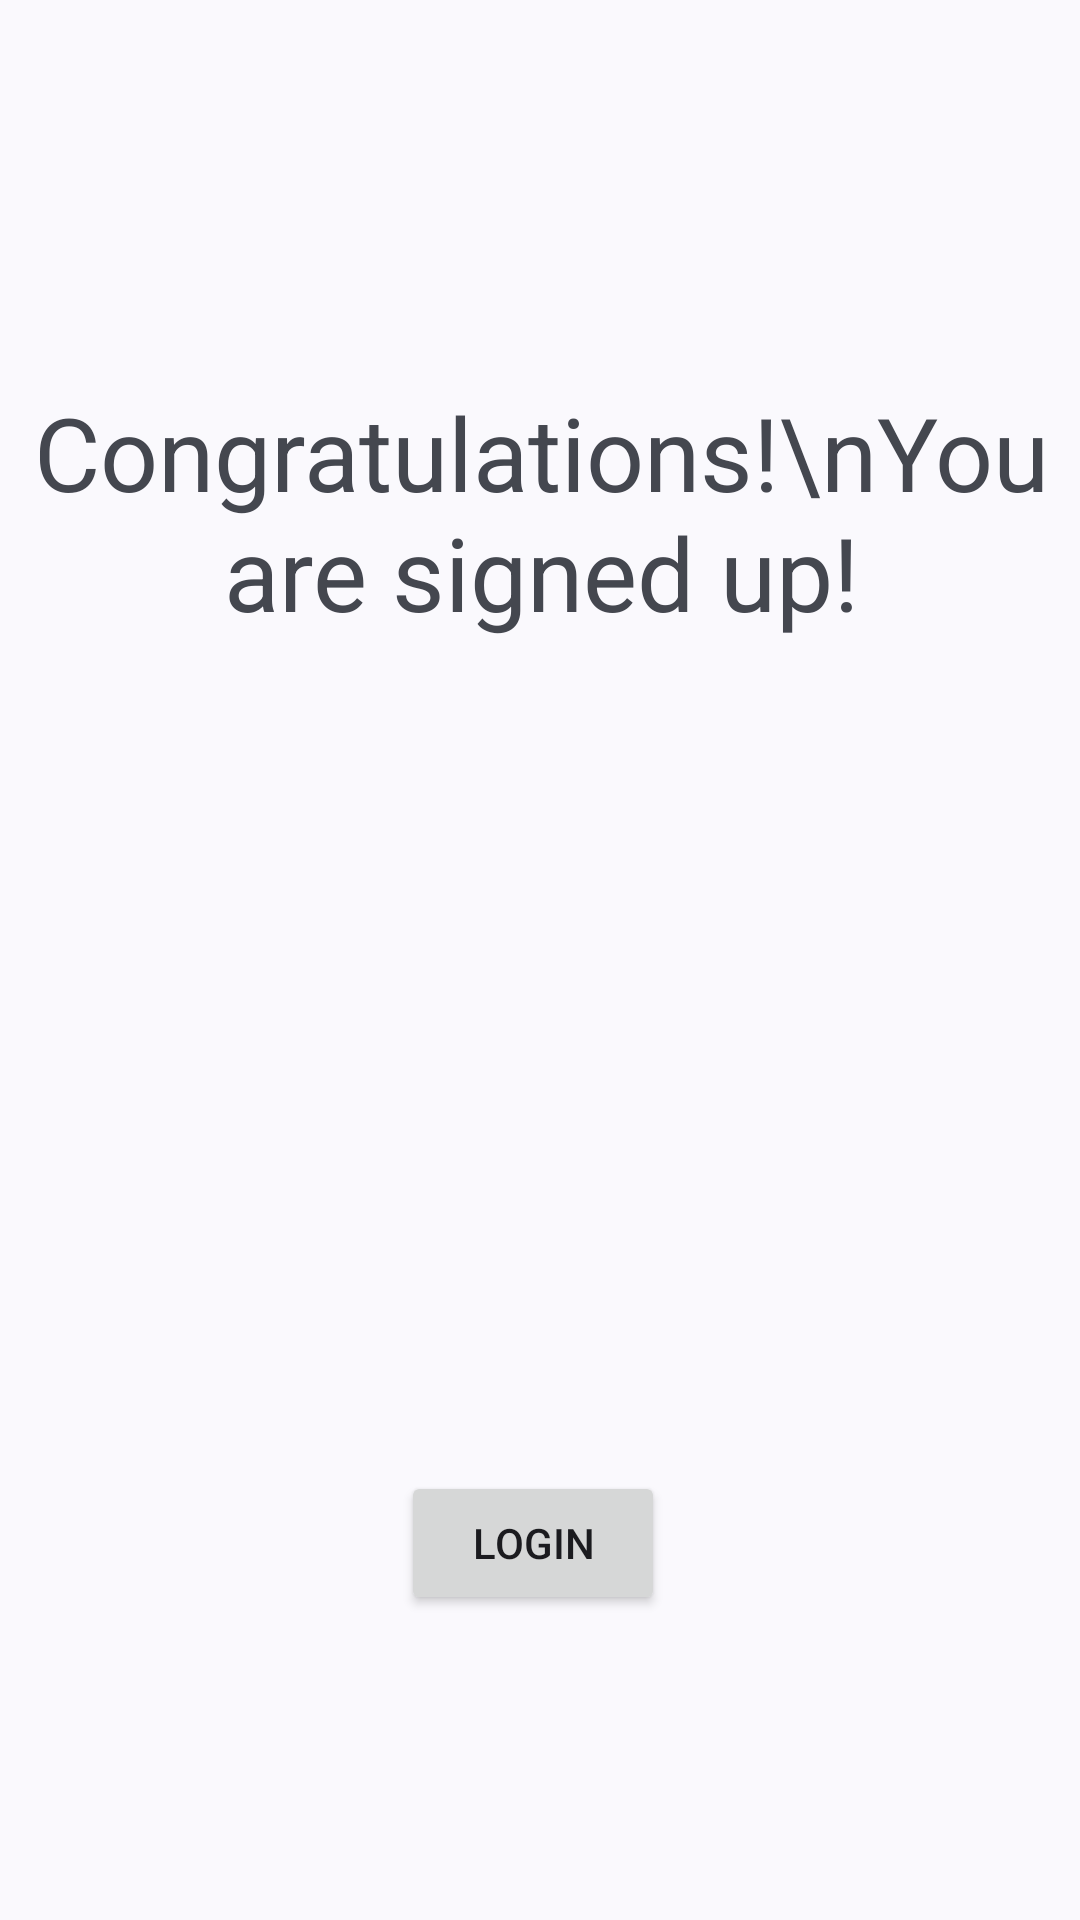

This screen was rendered from an Android layout file. Write that file and the resources it references.
<!-- AndroidManifest.xml: application theme Theme.OtioClient -->
<!-- res/layout/fragment_signedup.xml -->
<?xml version="1.0" encoding="utf-8"?>
<androidx.constraintlayout.widget.ConstraintLayout xmlns:android="http://schemas.android.com/apk/res/android"
    xmlns:app="http://schemas.android.com/apk/res-auto"
    xmlns:tools="http://schemas.android.com/tools"
    android:layout_width="match_parent"
    android:layout_height="match_parent">

    <TextView
        android:id="@+id/textView"
        android:layout_width="wrap_content"
        android:layout_height="wrap_content"
        android:layout_marginStart="170dp"
        android:layout_marginTop="128dp"
        android:layout_marginEnd="184dp"
        android:text="Congratulations!\nYou are signed up!"
        android:textAlignment="center"
        android:textSize="34sp"
        app:layout_constraintEnd_toEndOf="parent"
        app:layout_constraintHorizontal_bias="0.48"
        app:layout_constraintStart_toStartOf="parent"
        app:layout_constraintTop_toTopOf="parent" />

    <Button
        android:id="@+id/btnLogin"
        android:layout_width="wrap_content"
        android:layout_height="wrap_content"
        android:layout_marginStart="159dp"
        android:layout_marginTop="277dp"
        android:layout_marginEnd="164dp"
        android:text="Login"
        app:layout_constraintEnd_toEndOf="parent"
        app:layout_constraintStart_toStartOf="parent"
        app:layout_constraintTop_toBottomOf="@+id/textView" />
</androidx.constraintlayout.widget.ConstraintLayout>
<!-- resources referenced by this layout -->
<resources>
  <style name="Theme.OtioClient" parent="Theme.Material3.DynamicColors.DayNight.NoActionBar">
          
          <item name="colorPrimary">@color/purple_500</item>
          <item name="colorPrimaryVariant">@color/purple_700</item>
          <item name="colorOnPrimary">@color/white</item>
          
          <item name="colorSecondary">@color/teal_200</item>
          <item name="colorSecondaryVariant">@color/teal_700</item>
          <item name="colorOnSecondary">@color/black</item>
          
          <item name="android:statusBarColor">@android:color/transparent</item>
          <item name="android:navigationBarColor">@android:color/transparent</item>
          <item name="android:windowLightStatusBar">?attr/isLightTheme</item>
          
      </style>
  <!-- not gathered from this repository: default colours our renderer supplied (Android Studio template values) -->
  <color name="purple_500">#FF6200EE</color>
  <color name="purple_700">#FF3700B3</color>
  <color name="teal_200">#FF03DAC5</color>
  <color name="teal_700">#FF018786</color>
  <color name="black">#FF000000</color>
  <color name="white">#FFFFFFFF</color>
</resources>
